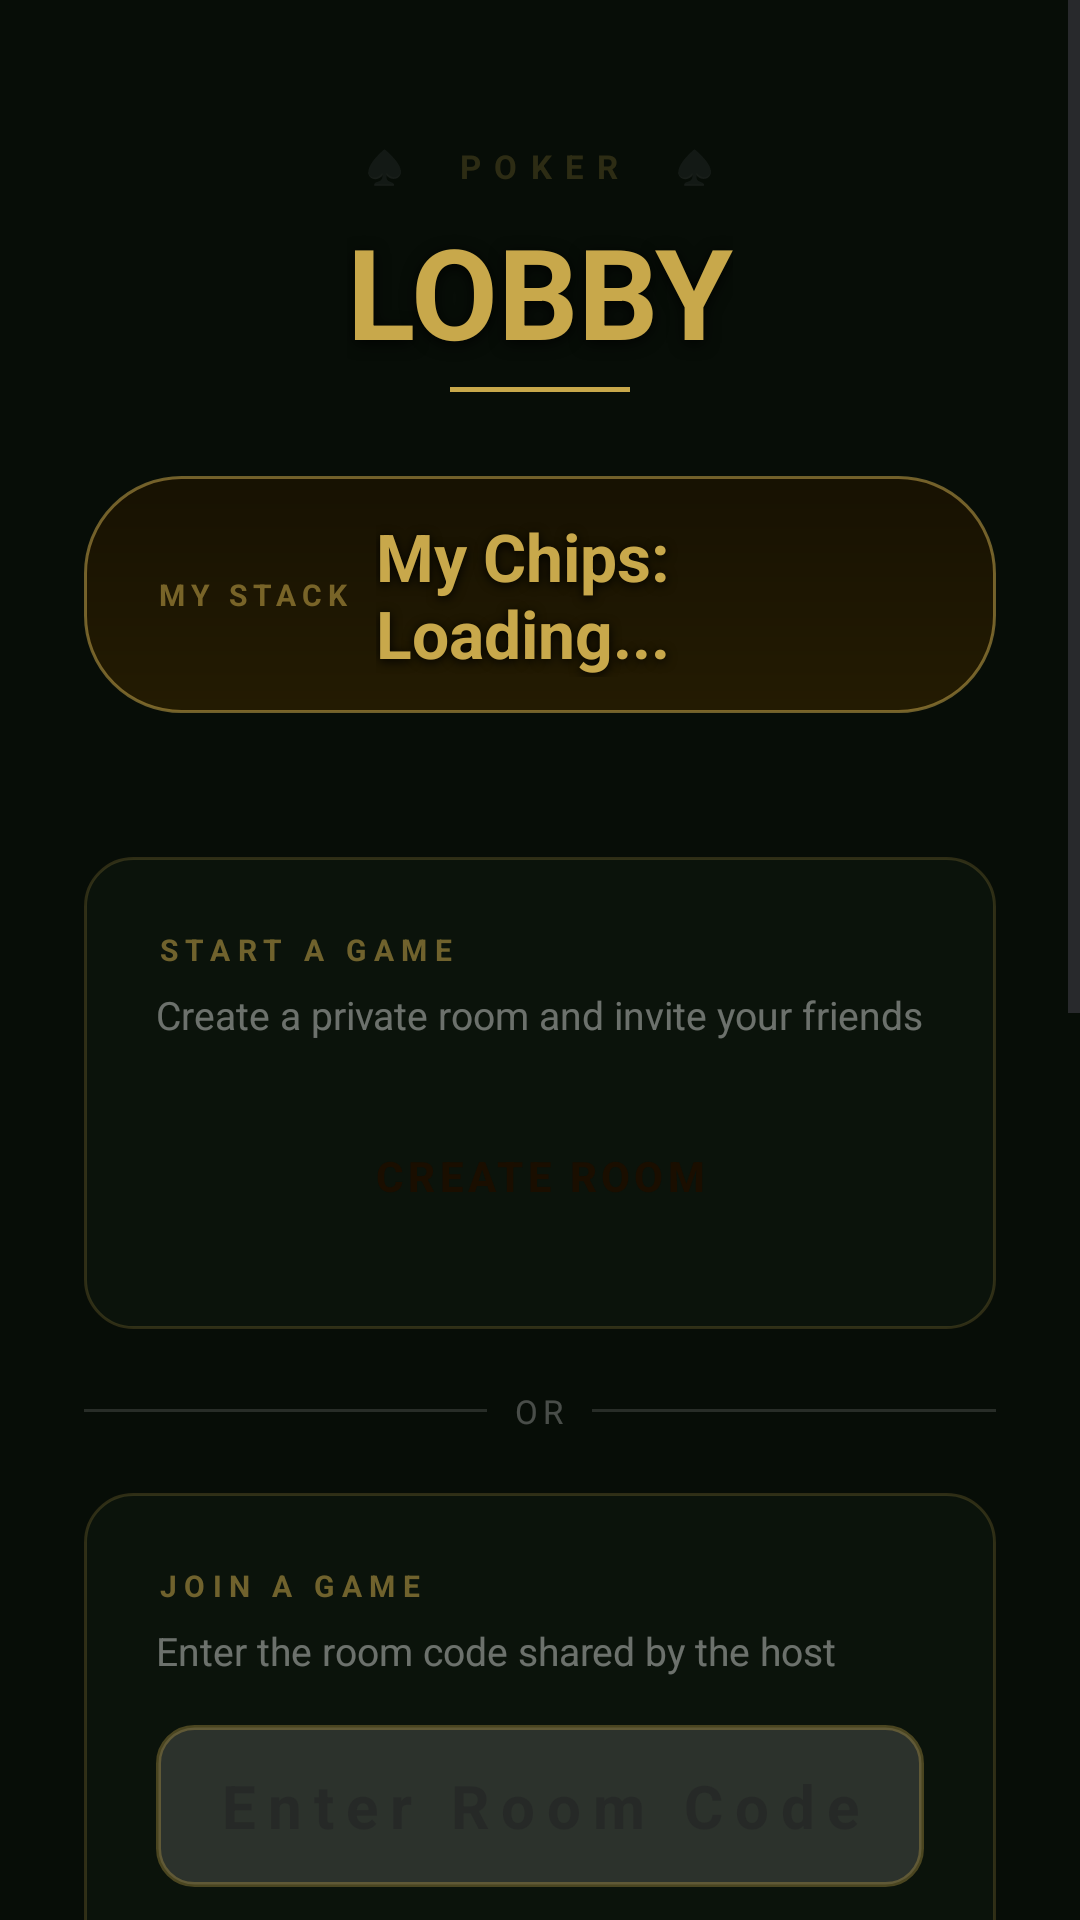

This screen was rendered from an Android layout file. Write that file and the resources it references.
<!-- AndroidManifest.xml: application theme Theme.PokerProject -->
<!-- res/layout/activity_lobby.xml -->
<?xml version="1.0" encoding="utf-8"?>
<ScrollView xmlns:android="http://schemas.android.com/apk/res/android"
    xmlns:app="http://schemas.android.com/apk/res-auto"
    xmlns:tools="http://schemas.android.com/tools"
    android:layout_width="match_parent"
    android:layout_height="match_parent"
    android:background="#070D07"
    android:fillViewport="true"
    tools:context="Activities.LobbyActivity">

    <LinearLayout
        android:layout_width="match_parent"
        android:layout_height="wrap_content"
        android:orientation="vertical"
        android:gravity="center_horizontal"
        android:paddingHorizontal="28dp"
        android:paddingTop="48dp"
        android:paddingBottom="36dp">

        <TextView
            android:layout_width="wrap_content"
            android:layout_height="wrap_content"
            android:text="♠  POKER  ♠"
            android:textColor="#33C8A84B"
            android:textSize="11sp"
            android:textStyle="bold"
            android:letterSpacing="0.4"
            android:layout_marginBottom="6dp"/>

        <TextView
            android:layout_width="wrap_content"
            android:layout_height="wrap_content"
            android:text="LOBBY"
            android:textColor="#C8A84B"
            android:textSize="42sp"
            android:textStyle="bold"
            android:shadowColor="#CC000000"
            android:shadowDx="0"
            android:shadowDy="3"
            android:shadowRadius="12"
            android:layout_marginBottom="4dp"/>

        <View
            android:layout_width="60dp"
            android:layout_height="1.5dp"
            android:background="#C8A84B"
            android:layout_marginBottom="28dp"/>

        <LinearLayout
            android:layout_width="wrap_content"
            android:layout_height="wrap_content"
            android:orientation="horizontal"
            android:gravity="center_vertical"
            android:background="@drawable/bg_chips_pill"
            android:paddingHorizontal="24dp"
            android:paddingVertical="12dp"
            android:layout_marginBottom="48dp">

            <TextView
                android:layout_width="wrap_content"
                android:layout_height="wrap_content"
                android:text="MY STACK  "
                android:textColor="#88C8A84B"
                android:textSize="10sp"
                android:textStyle="bold"
                android:letterSpacing="0.2"/>

            <TextView
                android:id="@+id/tvMyChips"
                android:layout_width="wrap_content"
                android:layout_height="wrap_content"
                android:text="My Chips: Loading..."
                android:textColor="#C8A84B"
                android:textSize="22sp"
                android:textStyle="bold"
                android:shadowColor="#FF000000"
                android:shadowDx="0"
                android:shadowDy="2"
                android:shadowRadius="8"/>
        </LinearLayout>

        <LinearLayout
            android:layout_width="match_parent"
            android:layout_height="wrap_content"
            android:orientation="vertical"
            android:background="@drawable/bg_lobby_card"
            android:padding="24dp"
            android:layout_marginBottom="20dp">

            <TextView
                android:layout_width="wrap_content"
                android:layout_height="wrap_content"
                android:text="START A GAME"
                android:textColor="#88C8A84B"
                android:textSize="10sp"
                android:textStyle="bold"
                android:letterSpacing="0.25"
                android:layout_marginBottom="6dp"/>

            <TextView
                android:layout_width="wrap_content"
                android:layout_height="wrap_content"
                android:text="Create a private room and invite your friends"
                android:textColor="#66FFFFFF"
                android:textSize="13sp"
                android:layout_marginBottom="18dp"/>

            <Button
                android:id="@+id/btnCreateRoom"
                android:layout_width="match_parent"
                android:layout_height="54dp"
                android:text="CREATE ROOM"
                android:textSize="14sp"
                android:textStyle="bold"
                android:textColor="#1A0E00"
                android:letterSpacing="0.1"
                android:background="@drawable/btn_create_room"
                android:stateListAnimator="@null"
                android:elevation="6dp"/>
        </LinearLayout>

        <LinearLayout
            android:layout_width="match_parent"
            android:layout_height="wrap_content"
            android:orientation="horizontal"
            android:gravity="center_vertical"
            android:layout_marginBottom="20dp">

            <View
                android:layout_width="0dp"
                android:layout_height="1dp"
                android:layout_weight="1"
                android:background="#22FFFFFF"/>

            <TextView
                android:layout_width="wrap_content"
                android:layout_height="wrap_content"
                android:text="  OR  "
                android:textColor="#44FFFFFF"
                android:textSize="11sp"
                android:letterSpacing="0.15"/>

            <View
                android:layout_width="0dp"
                android:layout_height="1dp"
                android:layout_weight="1"
                android:background="#22FFFFFF"/>
        </LinearLayout>

        <LinearLayout
            android:layout_width="match_parent"
            android:layout_height="wrap_content"
            android:orientation="vertical"
            android:background="@drawable/bg_lobby_card"
            android:padding="24dp">

            <TextView
                android:layout_width="wrap_content"
                android:layout_height="wrap_content"
                android:text="JOIN A GAME"
                android:textColor="#88C8A84B"
                android:textSize="10sp"
                android:textStyle="bold"
                android:letterSpacing="0.25"
                android:layout_marginBottom="6dp"/>

            <TextView
                android:layout_width="wrap_content"
                android:layout_height="wrap_content"
                android:text="Enter the room code shared by the host"
                android:textColor="#66FFFFFF"
                android:textSize="13sp"
                android:layout_marginBottom="16dp"/>

            <EditText
                android:id="@+id/etRoomCode"
                android:layout_width="match_parent"
                android:layout_height="54dp"
                android:background="@drawable/bg_room_code_input"
                android:gravity="center"
                android:hint="Enter Room Code"
                android:inputType="number"
                android:padding="12dp"
                android:textColor="#FFFFFF"
                android:textSize="20sp"
                android:textStyle="bold"
                android:letterSpacing="0.2"
                android:layout_marginBottom="14dp"/>

            <Button
                android:id="@+id/btnJoinRoom"
                android:layout_width="match_parent"
                android:layout_height="54dp"
                android:text="JOIN TABLE"
                android:textSize="14sp"
                android:textStyle="bold"
                android:textColor="#BBDEFB"
                android:letterSpacing="0.1"
                android:background="@drawable/btn_join_room"
                android:stateListAnimator="@null"
                android:elevation="6dp"/>
        </LinearLayout>

        <LinearLayout
            android:layout_width="match_parent"
            android:layout_height="wrap_content"
            android:orientation="horizontal"
            android:gravity="center_vertical"
            android:layout_marginBottom="20dp"
            android:layout_marginTop="20dp">

            <View
                android:layout_width="0dp"
                android:layout_height="1dp"
                android:layout_weight="1"
                android:background="#22FFFFFF"/>

            <TextView
                android:layout_width="wrap_content"
                android:layout_height="wrap_content"
                android:text="  OR  "
                android:textColor="#44FFFFFF"
                android:textSize="11sp"
                android:letterSpacing="0.15"/>

            <View
                android:layout_width="0dp"
                android:layout_height="1dp"
                android:layout_weight="1"
                android:background="#22FFFFFF"/>
        </LinearLayout>

        <LinearLayout
            android:layout_width="match_parent"
            android:layout_height="wrap_content"
            android:orientation="vertical"
            android:background="@drawable/bg_lobby_card"
            android:padding="24dp">

            <TextView
                android:layout_width="wrap_content"
                android:layout_height="wrap_content"
                android:text="PUBLIC TABLES"
                android:textColor="#88C8A84B"
                android:textSize="10sp"
                android:textStyle="bold"
                android:letterSpacing="0.25"
                android:layout_marginBottom="6dp"/>

            <TextView
                android:layout_width="wrap_content"
                android:layout_height="wrap_content"
                android:text="Join an open game instantly"
                android:textColor="#66FFFFFF"
                android:textSize="13sp"
                android:layout_marginBottom="16dp"/>

            <androidx.recyclerview.widget.RecyclerView
                android:id="@+id/rvPublicRooms"
                android:layout_width="match_parent"
                android:layout_height="300dp"
                android:scrollbars="vertical"/>

        </LinearLayout>

    </LinearLayout>
</ScrollView>
<!-- resources referenced by this layout -->
<resources>
  <!-- drawable bg_chips_pill (drawable) -->
  <?xml version="1.0" encoding="utf-8"?>
  <shape xmlns:android="http://schemas.android.com/apk/res/android" android:shape="rectangle">
      <gradient android:startColor="#CC1A1200" android:endColor="#CC2A1E00" android:angle="270"/>
      <corners android:radius="32dp"/>
      <stroke android:width="1dp" android:color="#88C8A84B"/>
  </shape>
  <!-- drawable bg_lobby_card (drawable) -->
  <?xml version="1.0" encoding="utf-8"?>
  <shape xmlns:android="http://schemas.android.com/apk/res/android" android:shape="rectangle">
      <solid android:color="#CC0D150D"/>
      <corners android:radius="16dp"/>
      <stroke android:width="1dp" android:color="#33C8A84B"/>
  </shape>
  <!-- drawable bg_room_code_input (drawable) -->
  <?xml version="1.0" encoding="utf-8"?>
  <shape xmlns:android="http://schemas.android.com/apk/res/android" android:shape="rectangle">
      <solid android:color="#22FFFFFF"/>
      <corners android:radius="12dp"/>
      <stroke android:width="1.5dp" android:color="#55C8A84B"/>
  </shape>
  <!-- drawable btn_join_room (drawable) -->
  <?xml version="1.0" encoding="utf-8"?>
  <selector xmlns:android="http://schemas.android.com/apk/res/android">
      <item android:state_pressed="true">
          <shape android:shape="rectangle">
              <gradient android:startColor="#0D47A1" android:endColor="#062069" android:angle="270"/>
              <corners android:radius="12dp"/>
              <stroke android:width="1.5dp" android:color="#82B1FF"/>
          </shape>
      </item>
      <item>
          <shape android:shape="rectangle">
              <gradient android:startColor="#1565C0" android:endColor="#0A2F6B" android:angle="270"/>
              <corners android:radius="12dp"/>
              <stroke android:width="1dp" android:color="#64B5F6"/>
          </shape>
      </item>
  </selector>
  <style name="Theme.PokerProject" parent="Base.Theme.PokerProject" />
  <style name="Base.Theme.PokerProject" parent="Theme.Material3.DayNight.NoActionBar">
          
          
      </style>
</resources>
